Dataset: aug_Dataset (GitHub, etcho00700/ML_fin_project). Classes: COVID, normal.

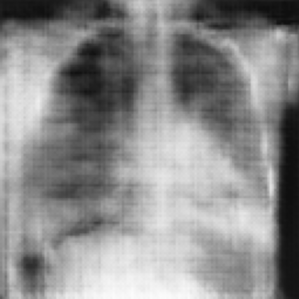
Label: normal

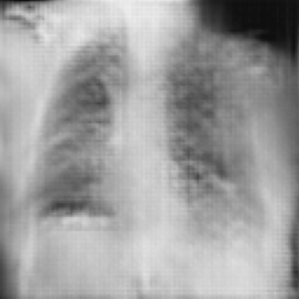
Label: COVID

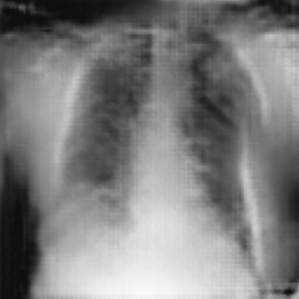
Label: COVID

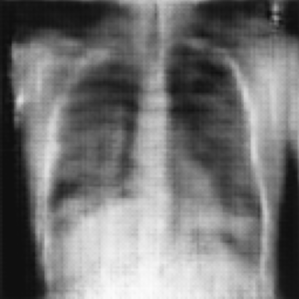
Label: normal

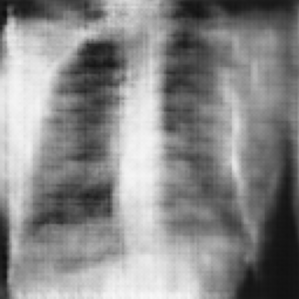
Label: normal

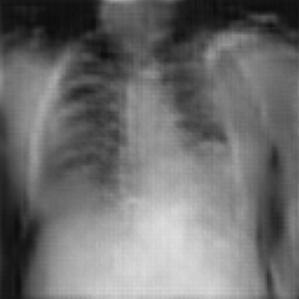
Label: COVID
